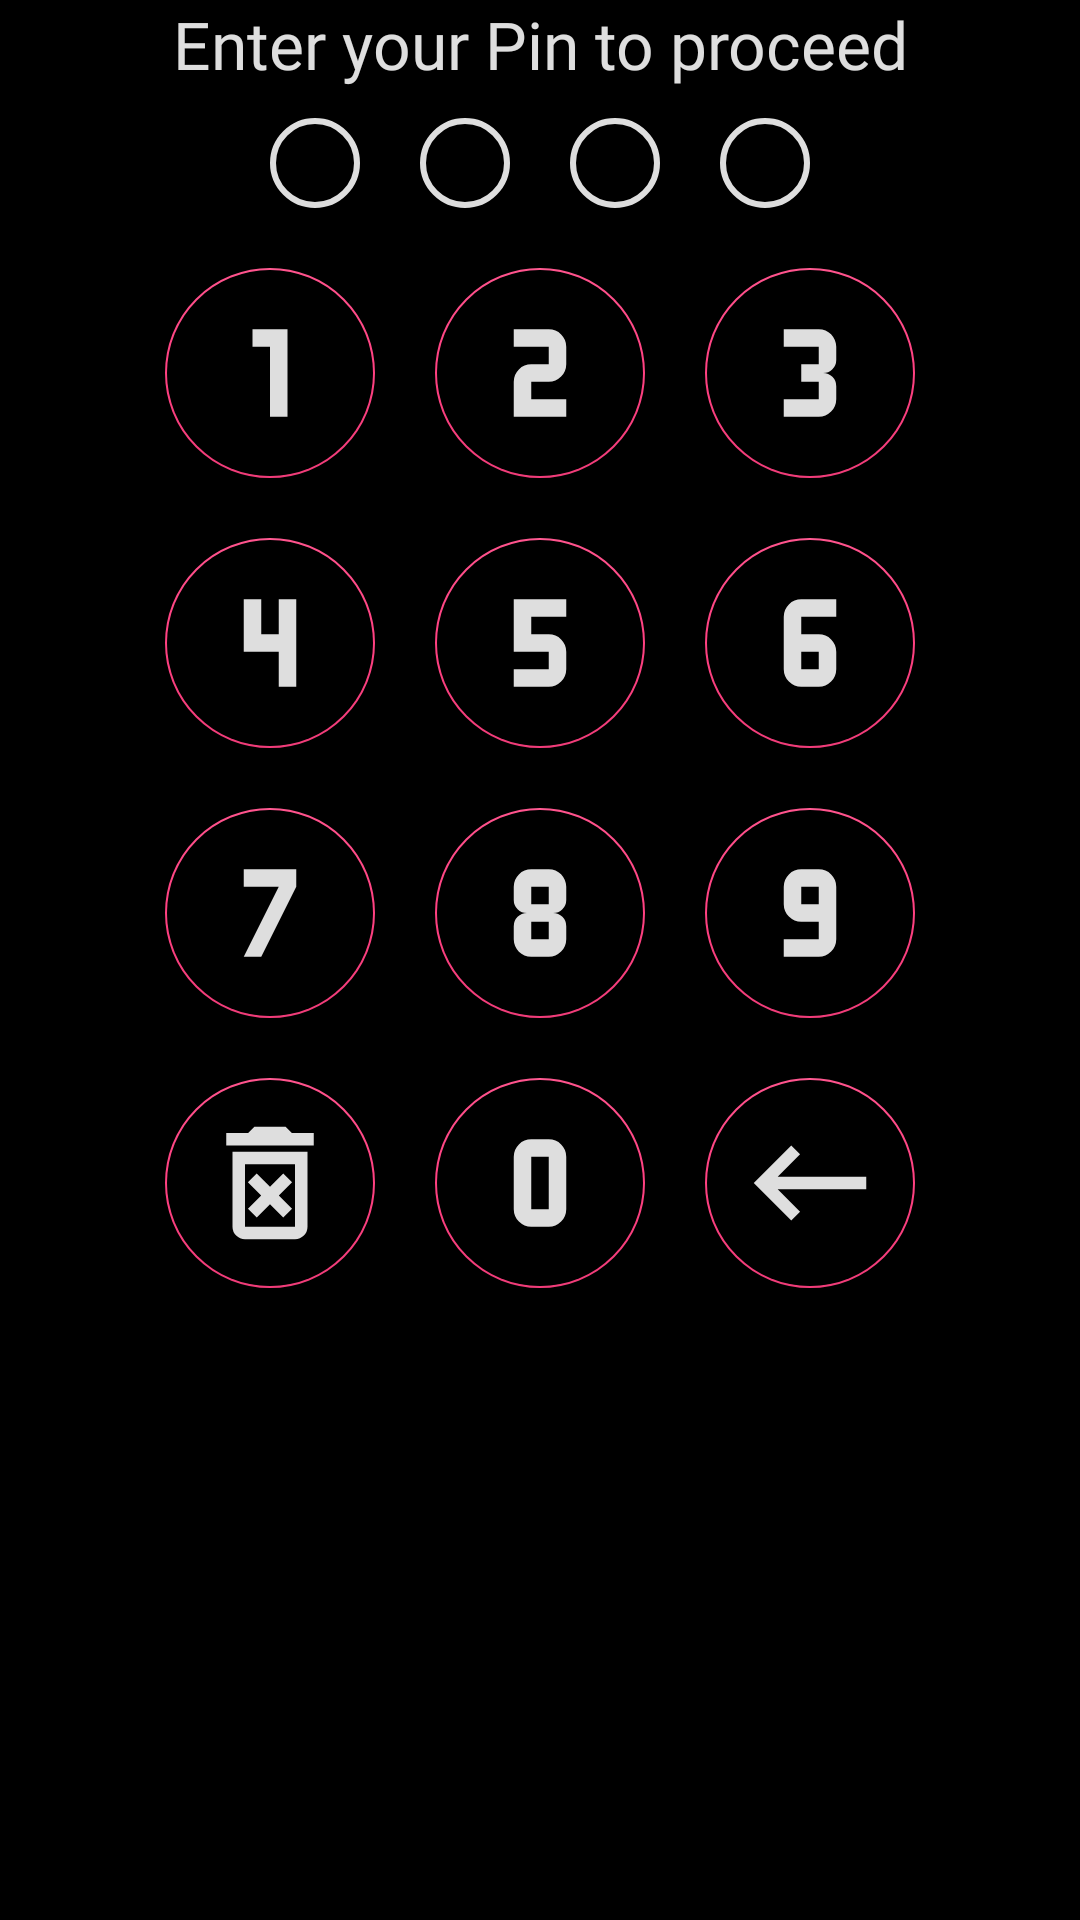

This screen was rendered from an Android layout file. Write that file and the resources it references.
<!-- AndroidManifest.xml: application theme AppTheme -->
<!-- res/layout/dialog_auth.xml -->
<?xml version="1.0" encoding="utf-8"?>
<FrameLayout xmlns:android="http://schemas.android.com/apk/res/android"
    android:layout_width="match_parent"
    android:layout_height="wrap_content"
    android:background="@drawable/background"
    android:layout_margin="16dp"
    xmlns:app="http://schemas.android.com/apk/res-auto">
    <RelativeLayout
        android:layout_width="match_parent"
        android:layout_height="wrap_content">
    <ImageView
        android:id="@+id/dismiss"
        android:layout_width="wrap_content"
        android:layout_height="wrap_content"
        android:layout_margin="16dp"
        android:layout_marginTop="16dp"
        android:layout_marginEnd="16dp"
        android:layout_alignParentRight="true"
        android:src="@drawable/ic_close"
        app:layout_constraintEnd_toEndOf="parent"
        app:layout_constraintTop_toTopOf="parent" />


        <RelativeLayout
            android:id="@+id/pass"
            android:layout_width="match_parent"
            android:layout_height="wrap_content"
            android:layout_gravity="bottom"
            android:layout_marginBottom="20dp"
            app:layout_constraintBottom_toBottomOf="parent"
            app:layout_constraintEnd_toEndOf="parent"
            app:layout_constraintStart_toStartOf="parent">

            <TextView
                android:id="@+id/pass_text"
                android:layout_width="match_parent"
                android:layout_height="wrap_content"
                android:text="Enter your Pin to proceed"
                android:textAlignment="center"
                android:textAppearance="@style/heading1" />

            <LinearLayout
                android:id="@+id/l1"
                android:layout_width="match_parent"
                android:layout_height="wrap_content"
                android:layout_below="@id/pass_text"
                android:gravity="center"
                android:orientation="horizontal">

                <ImageView
                    android:id="@+id/i1"
                    android:layout_width="wrap_content"
                    android:layout_height="wrap_content"
                    android:layout_margin="10dp"
                    android:src="@drawable/ic_circle_outline" />

                <ImageView
                    android:id="@+id/i2"
                    android:layout_width="wrap_content"
                    android:layout_height="wrap_content"
                    android:layout_margin="10dp"
                    android:src="@drawable/ic_circle_outline" />

                <ImageView
                    android:id="@+id/i3"
                    android:layout_width="wrap_content"
                    android:layout_height="wrap_content"
                    android:layout_margin="10dp"
                    android:src="@drawable/ic_circle_outline" />

                <ImageView
                    android:id="@+id/i4"
                    android:layout_width="wrap_content"
                    android:layout_height="wrap_content"
                    android:layout_margin="10dp"
                    android:src="@drawable/ic_circle_outline" />
            </LinearLayout>

            <TextView
                android:id="@+id/forgot"
                android:layout_width="wrap_content"
                android:layout_height="wrap_content"
                android:layout_below="@id/l1"
                android:layout_centerHorizontal="true"
                android:text="Forgot PIN?"
                android:textAppearance="@style/body1"
                android:visibility="gone" />

            <TableLayout
                android:layout_width="match_parent"
                android:layout_height="wrap_content"
                android:layout_below="@id/forgot"
                android:gravity="center">

                <TableRow
                    android:layout_width="match_parent"
                    android:layout_height="match_parent"
                    android:gravity="center">

                    <com.google.android.material.floatingactionbutton.FloatingActionButton
                        android:id="@+id/k1"
                        android:layout_width="wrap_content"
                        android:layout_height="wrap_content"
                        android:layout_margin="10dp"
                        android:backgroundTint="@color/colorPrimaryDark"
                        android:clickable="true"
                        app:fabCustomSize="70dp"
                        app:maxImageSize="70dp"
                        app:srcCompat="@drawable/ic_1" />

                    <com.google.android.material.floatingactionbutton.FloatingActionButton
                        android:id="@+id/k2"
                        android:layout_width="wrap_content"
                        android:layout_height="wrap_content"
                        android:layout_margin="10dp"
                        android:backgroundTint="@color/colorPrimaryDark"
                        android:clickable="true"
                        app:fabCustomSize="70dp"
                        app:maxImageSize="70dp"
                        app:srcCompat="@drawable/ic_2" />

                    <com.google.android.material.floatingactionbutton.FloatingActionButton
                        android:id="@+id/k3"
                        android:layout_width="wrap_content"
                        android:layout_height="wrap_content"
                        android:layout_margin="10dp"
                        android:backgroundTint="@color/colorPrimaryDark"
                        android:clickable="true"
                        app:fabCustomSize="70dp"
                        app:maxImageSize="70dp"
                        app:srcCompat="@drawable/ic_3" />
                </TableRow>

                <TableRow
                    android:layout_width="match_parent"
                    android:layout_height="match_parent"
                    android:gravity="center">

                    <com.google.android.material.floatingactionbutton.FloatingActionButton
                        android:id="@+id/k4"
                        android:layout_width="wrap_content"
                        android:layout_height="wrap_content"
                        android:layout_margin="10dp"
                        android:backgroundTint="@color/colorPrimaryDark"
                        android:clickable="true"
                        app:fabCustomSize="70dp"
                        app:maxImageSize="70dp"
                        app:srcCompat="@drawable/ic_4" />

                    <com.google.android.material.floatingactionbutton.FloatingActionButton
                        android:id="@+id/k5"
                        android:layout_width="wrap_content"
                        android:layout_height="wrap_content"
                        android:layout_margin="10dp"
                        android:backgroundTint="@color/colorPrimaryDark"
                        android:clickable="true"
                        app:fabCustomSize="70dp"
                        app:maxImageSize="70dp"
                        app:srcCompat="@drawable/ic_5" />

                    <com.google.android.material.floatingactionbutton.FloatingActionButton
                        android:id="@+id/k6"
                        android:layout_width="wrap_content"
                        android:layout_height="wrap_content"
                        android:layout_margin="10dp"
                        android:backgroundTint="@color/colorPrimaryDark"
                        android:clickable="true"
                        app:fabCustomSize="70dp"
                        app:maxImageSize="70dp"
                        app:srcCompat="@drawable/ic_6" />
                </TableRow>

                <TableRow
                    android:layout_width="match_parent"
                    android:layout_height="match_parent"
                    android:gravity="center">

                    <com.google.android.material.floatingactionbutton.FloatingActionButton
                        android:id="@+id/k7"
                        android:layout_width="wrap_content"
                        android:layout_height="wrap_content"
                        android:layout_margin="10dp"
                        android:backgroundTint="@color/colorPrimaryDark"
                        android:clickable="true"
                        app:fabCustomSize="70dp"
                        app:maxImageSize="70dp"
                        app:srcCompat="@drawable/ic_7" />

                    <com.google.android.material.floatingactionbutton.FloatingActionButton
                        android:id="@+id/k8"
                        android:layout_width="wrap_content"
                        android:layout_height="wrap_content"
                        android:layout_margin="10dp"
                        android:backgroundTint="@color/colorPrimaryDark"
                        android:clickable="true"
                        app:fabCustomSize="70dp"
                        app:maxImageSize="70dp"
                        app:srcCompat="@drawable/ic_8" />

                    <com.google.android.material.floatingactionbutton.FloatingActionButton
                        android:id="@+id/k9"
                        android:layout_width="wrap_content"
                        android:layout_height="wrap_content"
                        android:layout_margin="10dp"
                        android:backgroundTint="@color/colorPrimaryDark"
                        android:clickable="true"
                        app:fabCustomSize="70dp"
                        app:maxImageSize="70dp"
                        app:srcCompat="@drawable/ic_9" />
                </TableRow>

                <TableRow
                    android:layout_width="match_parent"
                    android:layout_height="match_parent"
                    android:gravity="center">

                    <com.google.android.material.floatingactionbutton.FloatingActionButton
                        android:id="@+id/clear_all"
                        android:layout_width="wrap_content"
                        android:layout_height="wrap_content"
                        android:layout_margin="10dp"
                        android:backgroundTint="@color/colorPrimaryDark"
                        android:clickable="true"
                        app:fabCustomSize="70dp"
                        app:maxImageSize="50dp"
                        app:rippleColor="@color/colorAccent"
                        app:srcCompat="@drawable/ic_delete_white" />

                    <com.google.android.material.floatingactionbutton.FloatingActionButton
                        android:id="@+id/k0"
                        android:layout_width="wrap_content"
                        android:layout_height="wrap_content"
                        android:layout_margin="10dp"
                        android:backgroundTint="@color/colorPrimaryDark"
                        android:clickable="true"
                        app:fabCustomSize="70dp"
                        app:maxImageSize="70dp"
                        app:srcCompat="@drawable/ic_0" />

                    <com.google.android.material.floatingactionbutton.FloatingActionButton
                        android:id="@+id/clear"
                        android:layout_width="wrap_content"
                        android:layout_height="wrap_content"
                        android:layout_margin="10dp"
                        android:backgroundTint="@color/colorPrimaryDark"
                        android:clickable="true"
                        app:fabCustomSize="70dp"
                        app:maxImageSize="50dp"
                        app:rippleColor="@color/colorAccent"
                        app:srcCompat="@drawable/ic_backspace" />
                </TableRow>
            </TableLayout>
        </RelativeLayout>

    </RelativeLayout>

</FrameLayout>
<!-- resources referenced by this layout -->
<resources>
  <color name="colorAccent">#FF4081</color>
  <color name="colorPrimaryDark">#000</color>
  <!-- drawable ic_1 (drawable) -->
  <?xml version="1.0" encoding="utf-8"?>
  <vector xmlns:android="http://schemas.android.com/apk/res/android"
      android:height="24dp"
      android:width="24dp"
      android:viewportWidth="24"
      android:viewportHeight="24">
      <path android:fillColor="@color/white87" android:pathData="M10,7V9H12V17H14V7H10Z" />
  </vector>
  <!-- drawable ic_4 (drawable) -->
  <?xml version="1.0" encoding="utf-8"?>
  <vector xmlns:android="http://schemas.android.com/apk/res/android"
      android:height="24dp"
      android:width="24dp"
      android:viewportWidth="24"
      android:viewportHeight="24">
      <path android:fillColor="@color/white87" android:pathData="M9,7V13H13V17H15V7H13V11H11V7H9Z" />
  </vector>
  <!-- drawable ic_5 (drawable) -->
  <?xml version="1.0" encoding="utf-8"?>
  <vector xmlns:android="http://schemas.android.com/apk/res/android"
      android:height="24dp"
      android:width="24dp"
      android:viewportWidth="24"
      android:viewportHeight="24">
      <path android:fillColor="@color/white87" android:pathData="M9,7V13H13V15H9V17H13A2,2 0 0,0 15,15V13A2,2 0 0,0 13,11H11V9H15V7H9Z" />
  </vector>
  <!-- drawable ic_7 (drawable) -->
  <?xml version="1.0" encoding="utf-8"?>
  <vector xmlns:android="http://schemas.android.com/apk/res/android"
      android:height="24dp"
      android:width="24dp"
      android:viewportWidth="24"
      android:viewportHeight="24">
      <path android:fillColor="@color/white87" android:pathData="M11,17L15,9V7H9V9H13L9,17" />
  </vector>
  <!-- drawable ic_backspace (drawable) -->
  <?xml version="1.0" encoding="utf-8"?>
  <vector xmlns:android="http://schemas.android.com/apk/res/android"
      android:height="24dp"
      android:width="24dp"
      android:viewportWidth="24"
      android:viewportHeight="24">
      <path android:fillColor="@color/white87" android:pathData="M21,11H6.83L10.41,7.41L9,6L3,12L9,18L10.41,16.58L6.83,13H21V11Z" />
  </vector>
  <!-- drawable ic_circle_outline (drawable) -->
  <?xml version="1.0" encoding="utf-8"?>
  <shape xmlns:android="http://schemas.android.com/apk/res/android"
      android:shape="oval">
      <stroke android:color="@color/white87"
          android:width="2dp"/>
      <size
          android:width="30dp"
          android:height="30dp"/>
  </shape>
  <style name="body1" parent="TextAppearance.AppCompat.Body1">
          <item name="fontFamily">@font/oswald</item>
          <item name="android:fontFamily">@font/oswald</item>
          <item name="android:textSize">16sp</item>
      </style>
  <style name="heading1" parent="TextAppearance.AppCompat.Headline">
          <item name="fontFamily">@font/oswald</item>
          <item name="android:fontFamily">@font/oswald</item>
          <item name="android:textSize">22sp</item>
      </style>
  <color name="white87">#DEFFFFFF</color>
  <color name="colorPrimary">#121212</color>
  <style name="subtitle1" parent="TextAppearance.AppCompat.Display1">
          <item name="fontFamily">@font/oswald</item>
          <item name="android:fontFamily">@font/oswald</item>
          <item name="android:textSize">15sp</item>
          <item name="android:textColor">@color/white87</item>
      </style>
  <color name="secondary">#222222</color>
  <style name="buttonText" parent="TextAppearance.AppCompat.Widget.Button">
          <item name="fontFamily">@font/oswald</item>
          <item name="android:fontFamily">@font/oswald</item>
          <item name="android:textSize">14sp</item>
      </style>
  <style name="body2" parent="TextAppearance.AppCompat.Body2">
          <item name="fontFamily">@font/oswald</item>
          <item name="android:fontFamily">@font/oswald</item>
          <item name="android:textSize">14sp</item>
      </style>
  <color name="light_grey">#484848</color>
</resources>
